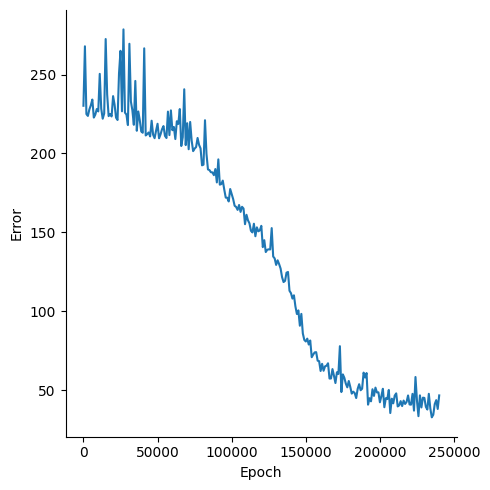

Data behind this chart, as committed beside it:
, Epoch, Error
0, 0, 230.2
1, 1000, 267.9
2, 2000, 225
3, 3000, 223.8
4, 4000, 227.9
5, 5000, 230.6
6, 6000, 234.2
7, 7000, 222.8
8, 8000, 224.6
9, 9000, 228.2
10, 10000, 226.7
11, 11000, 250.5
12, 12000, 228.4
13, 13000, 222
14, 14000, 225.4
15, 15000, 272.5
16, 16000, 237.4
17, 17000, 223.7
18, 18000, 225
19, 19000, 223.5
20, 20000, 236.3
21, 21000, 231
22, 22000, 222.7
23, 23000, 221.2
24, 24000, 250.8
25, 25000, 265.1
26, 26000, 226.7
27, 27000, 278.6
28, 28000, 225.9
29, 29000, 224.7
30, 30000, 218
31, 31000, 269.5
32, 32000, 233
33, 33000, 227.4
34, 34000, 218.2
35, 35000, 246
36, 36000, 214.4
37, 37000, 226.6
38, 38000, 221.1
39, 39000, 214
40, 40000, 213.1
41, 41000, 266.6
42, 42000, 211.4
43, 43000, 212.2
44, 44000, 213.3
45, 45000, 210.8
46, 46000, 220.8
47, 47000, 211.9
48, 48000, 209.7
49, 49000, 214.5
50, 50000, 218.8
51, 51000, 209.6
52, 52000, 212.1
53, 53000, 215.4
54, 54000, 217.4
55, 55000, 211.2
56, 56000, 209.8
57, 57000, 226.5
58, 58000, 211.7
59, 59000, 227.3
... 181 more rows
